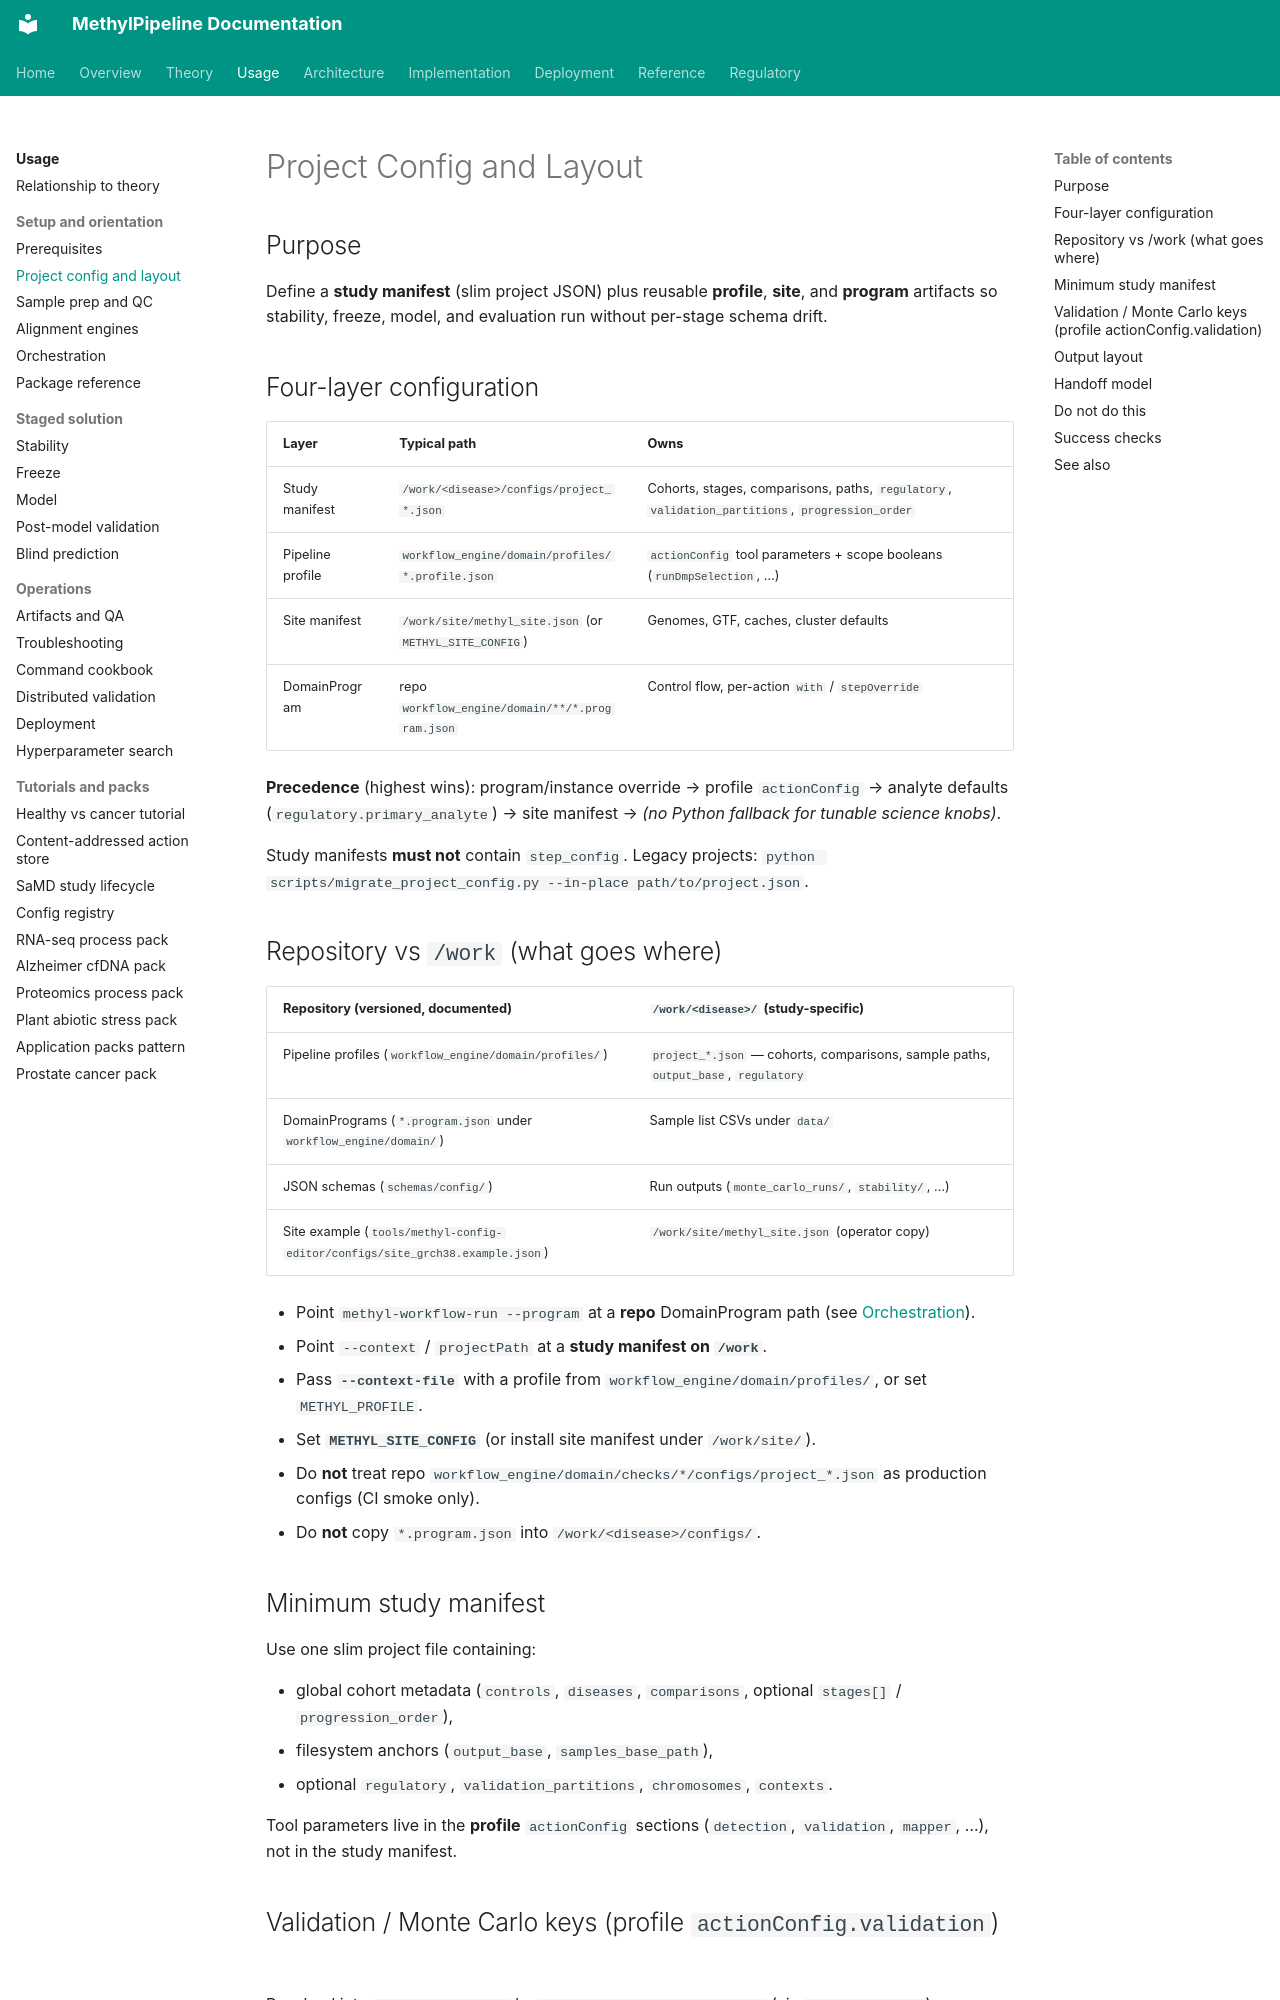

repository: Goliath-Research/GoliathWorkflow · page: usage/02-project-config-and-layout/index.html · generator: mkdocs

# Project Config and Layout

## Purpose

Define a **study manifest** (slim project JSON) plus reusable **profile**, **site**, and **program** artifacts so stability, freeze, model, and evaluation run without per-stage schema drift.

## Four-layer configuration

| Layer | Typical path | Owns |
|-------|----------------|------|
| Study manifest | `/work/<disease>/configs/project_*.json` | Cohorts, stages, comparisons, paths, `regulatory`, `validation_partitions`, `progression_order` |
| Pipeline profile | `workflow_engine/domain/profiles/*.profile.json` | `actionConfig` tool parameters + scope booleans (`runDmpSelection`, …) |
| Site manifest | `/work/site/methyl_site.json` (or `METHYL_SITE_CONFIG`) | Genomes, GTF, caches, cluster defaults |
| DomainProgram | repo `workflow_engine/domain/**/*.program.json` | Control flow, per-action `with` / `stepOverride` |

**Precedence** (highest wins): program/instance override → profile `actionConfig` → analyte defaults (`regulatory.primary_analyte`) → site manifest → *(no Python fallback for tunable science knobs)*.

Study manifests **must not** contain `step_config`. Legacy projects: `python scripts/migrate_project_config.py --in-place path/to/project.json`.

## Repository vs `/work` (what goes where)

| **Repository** (versioned, documented) | **`/work/<disease>/`** (study-specific) |
|----------------------------------------|----------------------------------------|
| Pipeline profiles (`workflow_engine/domain/profiles/`) | `project_*.json` — cohorts, comparisons, sample paths, `output_base`, `regulatory` |
| DomainPrograms (`*.program.json` under `workflow_engine/domain/`) | Sample list CSVs under `data/` |
| JSON schemas (`schemas/config/`) | Run outputs (`monte_carlo_runs/`, `stability/`, …) |
| Site example (`tools/methyl-config-editor/configs/site_grch38.example.json`) | `/work/site/methyl_site.json` (operator copy) |

- Point `methyl-workflow-run --program` at a **repo** DomainProgram path (see [Orchestration](04-orchestration-workflow-run.md)).
- Point `--context` / `projectPath` at a **study manifest on `/work`**.
- Pass **`--context-file`** with a profile from `workflow_engine/domain/profiles/`, or set `METHYL_PROFILE`.
- Set **`METHYL_SITE_CONFIG`** (or install site manifest under `/work/site/`).
- Do **not** treat repo `workflow_engine/domain/checks/*/configs/project_*.json` as production configs (CI smoke only).
- Do **not** copy `*.program.json` into `/work/<disease>/configs/`.
